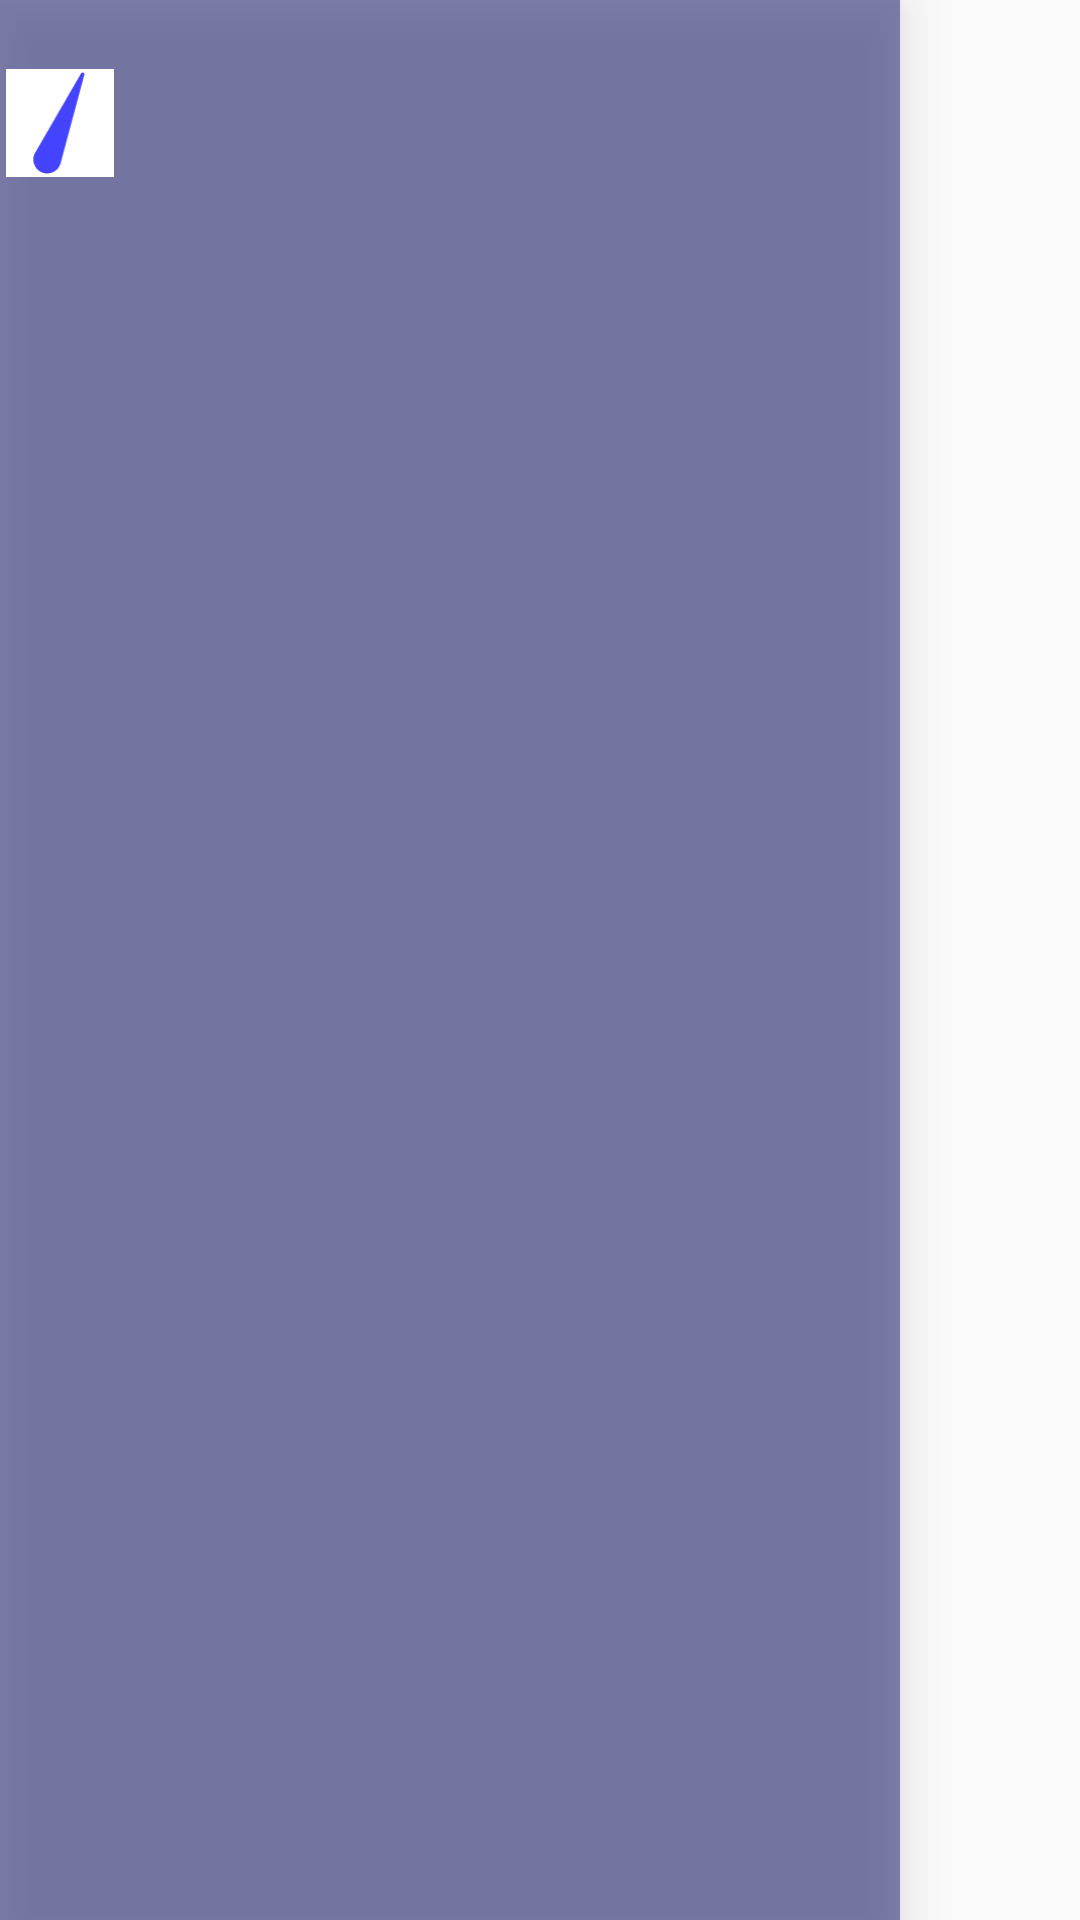

The Android layout XML behind this screen, and the referenced resources:
<!-- AndroidManifest.xml: application theme Theme.AppTheme -->
<!-- res/layout/list_smart_row.xml -->
<?xml version="1.0" encoding="utf-8"?>
<androidx.constraintlayout.widget.ConstraintLayout
    xmlns:android="http://schemas.android.com/apk/res/android"
    xmlns:app="http://schemas.android.com/apk/res-auto"
    android:layout_width="match_parent"
    android:maxWidth="300dp"
    android:layout_height="wrap_content"
    xmlns:tools="http://schemas.android.com/tools"
    android:layout_margin="1dp"
    android:background="#a448"
    android:elevation="10dp"
    android:padding="2dp"
    android:tag="list_track_row">

    <TextView
        android:id="@+id/name"
        style="@style/text18"
        android:layout_width="0dp"
        android:layout_height="wrap_content"
        android:layout_marginStart="10dp"
        tools:text="[1] City, State address]"
        app:layout_constraintStart_toStartOf="parent"
        app:layout_constraintEnd_toEndOf="parent"
        app:layout_constraintTop_toTopOf="parent" />

    <ImageView
        android:id="@+id/smart_ddi_icon"
        android:layout_width="36dp"
        android:layout_height="36dp"
        android:background="@color/white"
        android:src="@drawable/smart_rain1"
        app:layout_constraintStart_toStartOf="parent"
        app:layout_constraintTop_toBottomOf="@id/name"
        />

    

</androidx.constraintlayout.widget.ConstraintLayout>
<!-- resources referenced by this layout -->
<resources>
  <color name="white">#FFFFFFFF</color>
  <!-- drawable smart_rain1 (drawable) -->
  <vector xmlns:android="http://schemas.android.com/apk/res/android"
      android:width="15dp"
      android:height="28dp"
      android:autoMirrored="true"
      android:viewportWidth="15"
      android:viewportHeight="28">
      <path
          android:fillColor="#44f"
          android:strokeWidth="0.5"
          android:strokeColor="@color/white"
          android:fillType="evenOdd"
          android:pathData="M13.53,0.691C13.192,0.6 12.844,0.77 12.699,1.075H12.695L0.945,21.409C0.735,21.736 0.571,22.097 0.465,22.493C-0.084,24.544 1.135,26.653 3.185,27.201C5.225,27.748 7.317,26.549 7.882,24.521H7.883L10.71,13.975C10.715,13.962 10.719,13.949 10.722,13.935H10.725L14.024,1.628L14.04,1.568H14.039C14.14,1.186 13.912,0.793 13.53,0.691Z" />
  </vector>
  <style name="text18" parent="font_default">
          <item name="android:layout_height">wrap_content</item>
          <item name="android:layout_width">wrap_content</item>
          <item name="android:textSize">18dp</item>
      </style>
  <style name="Theme.AppTheme" parent="Theme.AppCompat.Light.DarkActionBar">
         <item name="colorPrimary">@color/blue_500</item>
         <item name="colorPrimaryVariant">@color/blue_700</item>
         <item name="colorOnPrimary">@color/white</item>
  
        <item name="colorSecondary">@color/teal_200</item>
        <item name="colorSecondaryVariant">@color/teal_700</item>
        <item name="colorOnSecondary">@color/black</item>
  
         <item name="android:actionMenuTextAppearance">@style/menu_style</item>
     </style>
  <style name="font_default">
          <item name="android:textColor">@color/white1</item>
          <item name="android:textFontWeight" tools:targetApi="28">400</item>
          <item name="android:includeFontPadding">false</item>
      </style>
  <color name="blue_500">#38d</color>
  <color name="blue_700">#16b</color>
  <color name="teal_200">#FF03DAC5</color>
  <color name="teal_700">#FF018786</color>
  <color name="black">#FF000000</color>
  <style name="menu_style" parent="text24">
      </style>
  <color name="white1">#FFffffff</color>
  <style name="text24" parent="font_default">
          <item name="android:textSize">24dp</item>
      </style>
</resources>
